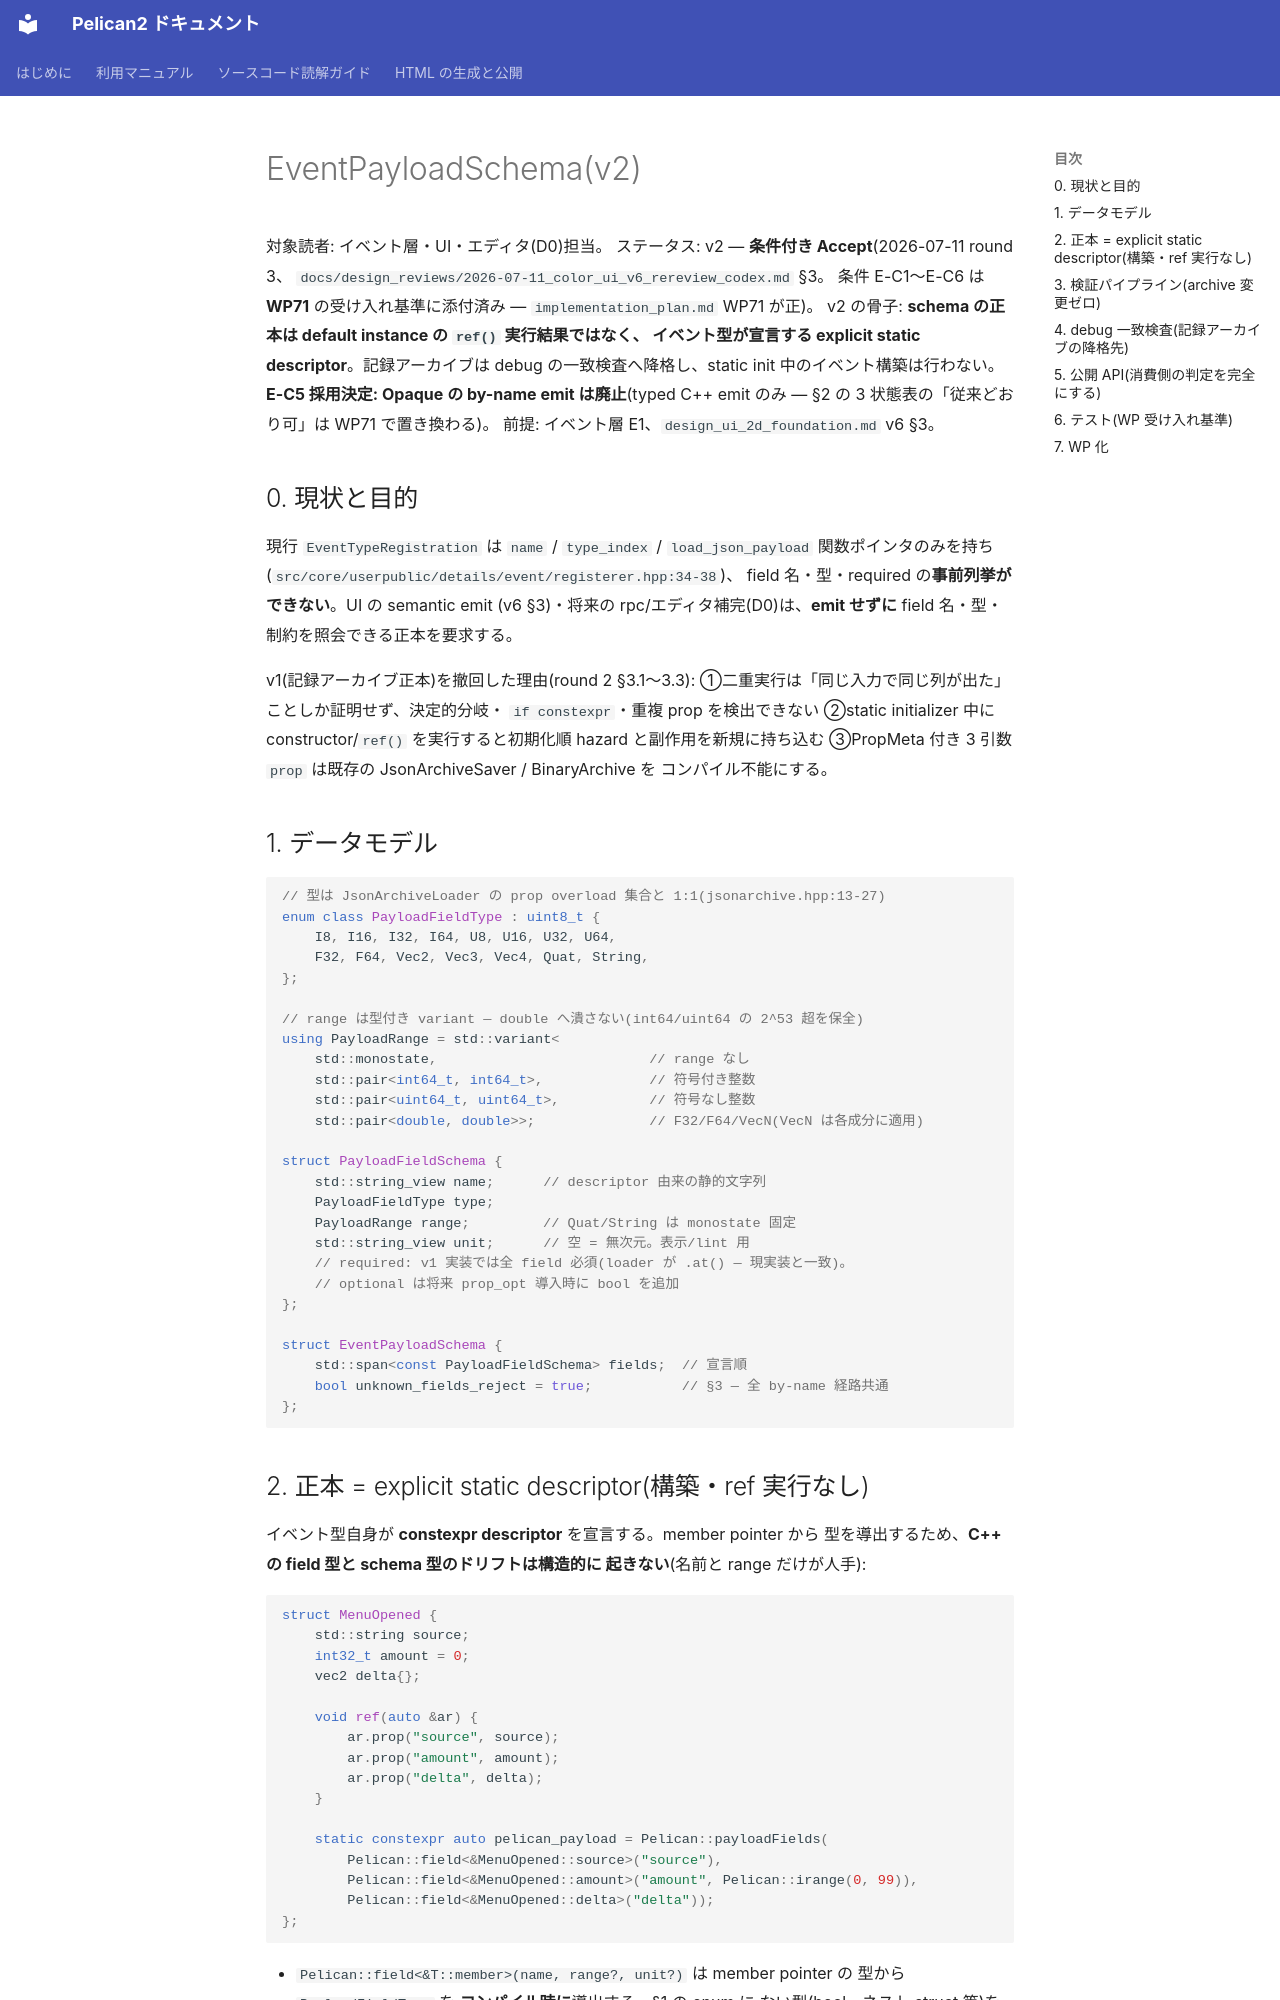

repository: pelican-games/peligraph · page: design_event_payload_schema.html · generator: mkdocs

# EventPayloadSchema(v2)

対象読者: イベント層・UI・エディタ(D0)担当。
ステータス: v2 — **条件付き Accept**(2026-07-11 round 3、
`docs/design_reviews/2026-07-11_color_ui_v6_rereview_codex.md` §3。
条件 E-C1〜E-C6 は **WP71** の受け入れ基準に添付済み —
`implementation_plan.md` WP71 が正)。
v2 の骨子: **schema の正本は default instance の `ref()` 実行結果ではなく、
イベント型が宣言する explicit static descriptor**。記録アーカイブは
debug の一致検査へ降格し、static init 中のイベント構築は行わない。
**E-C5 採用決定: Opaque の by-name emit は廃止**(typed C++ emit のみ —
§2 の 3 状態表の「従来どおり可」は WP71 で置き換わる)。
前提: イベント層 E1、`design_ui_2d_foundation.md` v6 §3。

## 0. 現状と目的

現行 `EventTypeRegistration` は `name` / `type_index` / `load_json_payload`
関数ポインタのみを持ち(`src/core/userpublic/details/event/registerer.hpp:34-38`)、
field 名・型・required の**事前列挙ができない**。UI の semantic emit
(v6 §3)・将来の rpc/エディタ補完(D0)は、**emit せずに** field 名・型・
制約を照会できる正本を要求する。

v1(記録アーカイブ正本)を撤回した理由(round 2 §3.1〜3.3):
①二重実行は「同じ入力で同じ列が出た」ことしか証明せず、決定的分岐・
`if constexpr`・重複 prop を検出できない ②static initializer 中に
constructor/`ref()` を実行すると初期化順 hazard と副作用を新規に持ち込む
③PropMeta 付き 3 引数 `prop` は既存の JsonArchiveSaver / BinaryArchive を
コンパイル不能にする。

## 1. データモデル

```cpp
// 型は JsonArchiveLoader の prop overload 集合と 1:1(jsonarchive.hpp:13-27)
enum class PayloadFieldType : uint8_t {
    I8, I16, I32, I64, U8, U16, U32, U64,
    F32, F64, Vec2, Vec3, Vec4, Quat, String,
};

// range は型付き variant — double へ潰さない(int64/uint64 の 2^53 超を保全)
using PayloadRange = std::variant<
    std::monostate,                          // range なし
    std::pair<int64_t, int64_t>,             // 符号付き整数
    std::pair<uint64_t, uint64_t>,           // 符号なし整数
    std::pair<double, double>>;              // F32/F64/VecN(VecN は各成分に適用)

struct PayloadFieldSchema {
    std::string_view name;      // descriptor 由来の静的文字列
    PayloadFieldType type;
    PayloadRange range;         // Quat/String は monostate 固定
    std::string_view unit;      // 空 = 無次元。表示/lint 用
    // required: v1 実装では全 field 必須(loader が .at() — 現実装と一致)。
    // optional は将来 prop_opt 導入時に bool を追加
};

struct EventPayloadSchema {
    std::span<const PayloadFieldSchema> fields;  // 宣言順
    bool unknown_fields_reject = true;           // §3 — 全 by-name 経路共通
};
```
